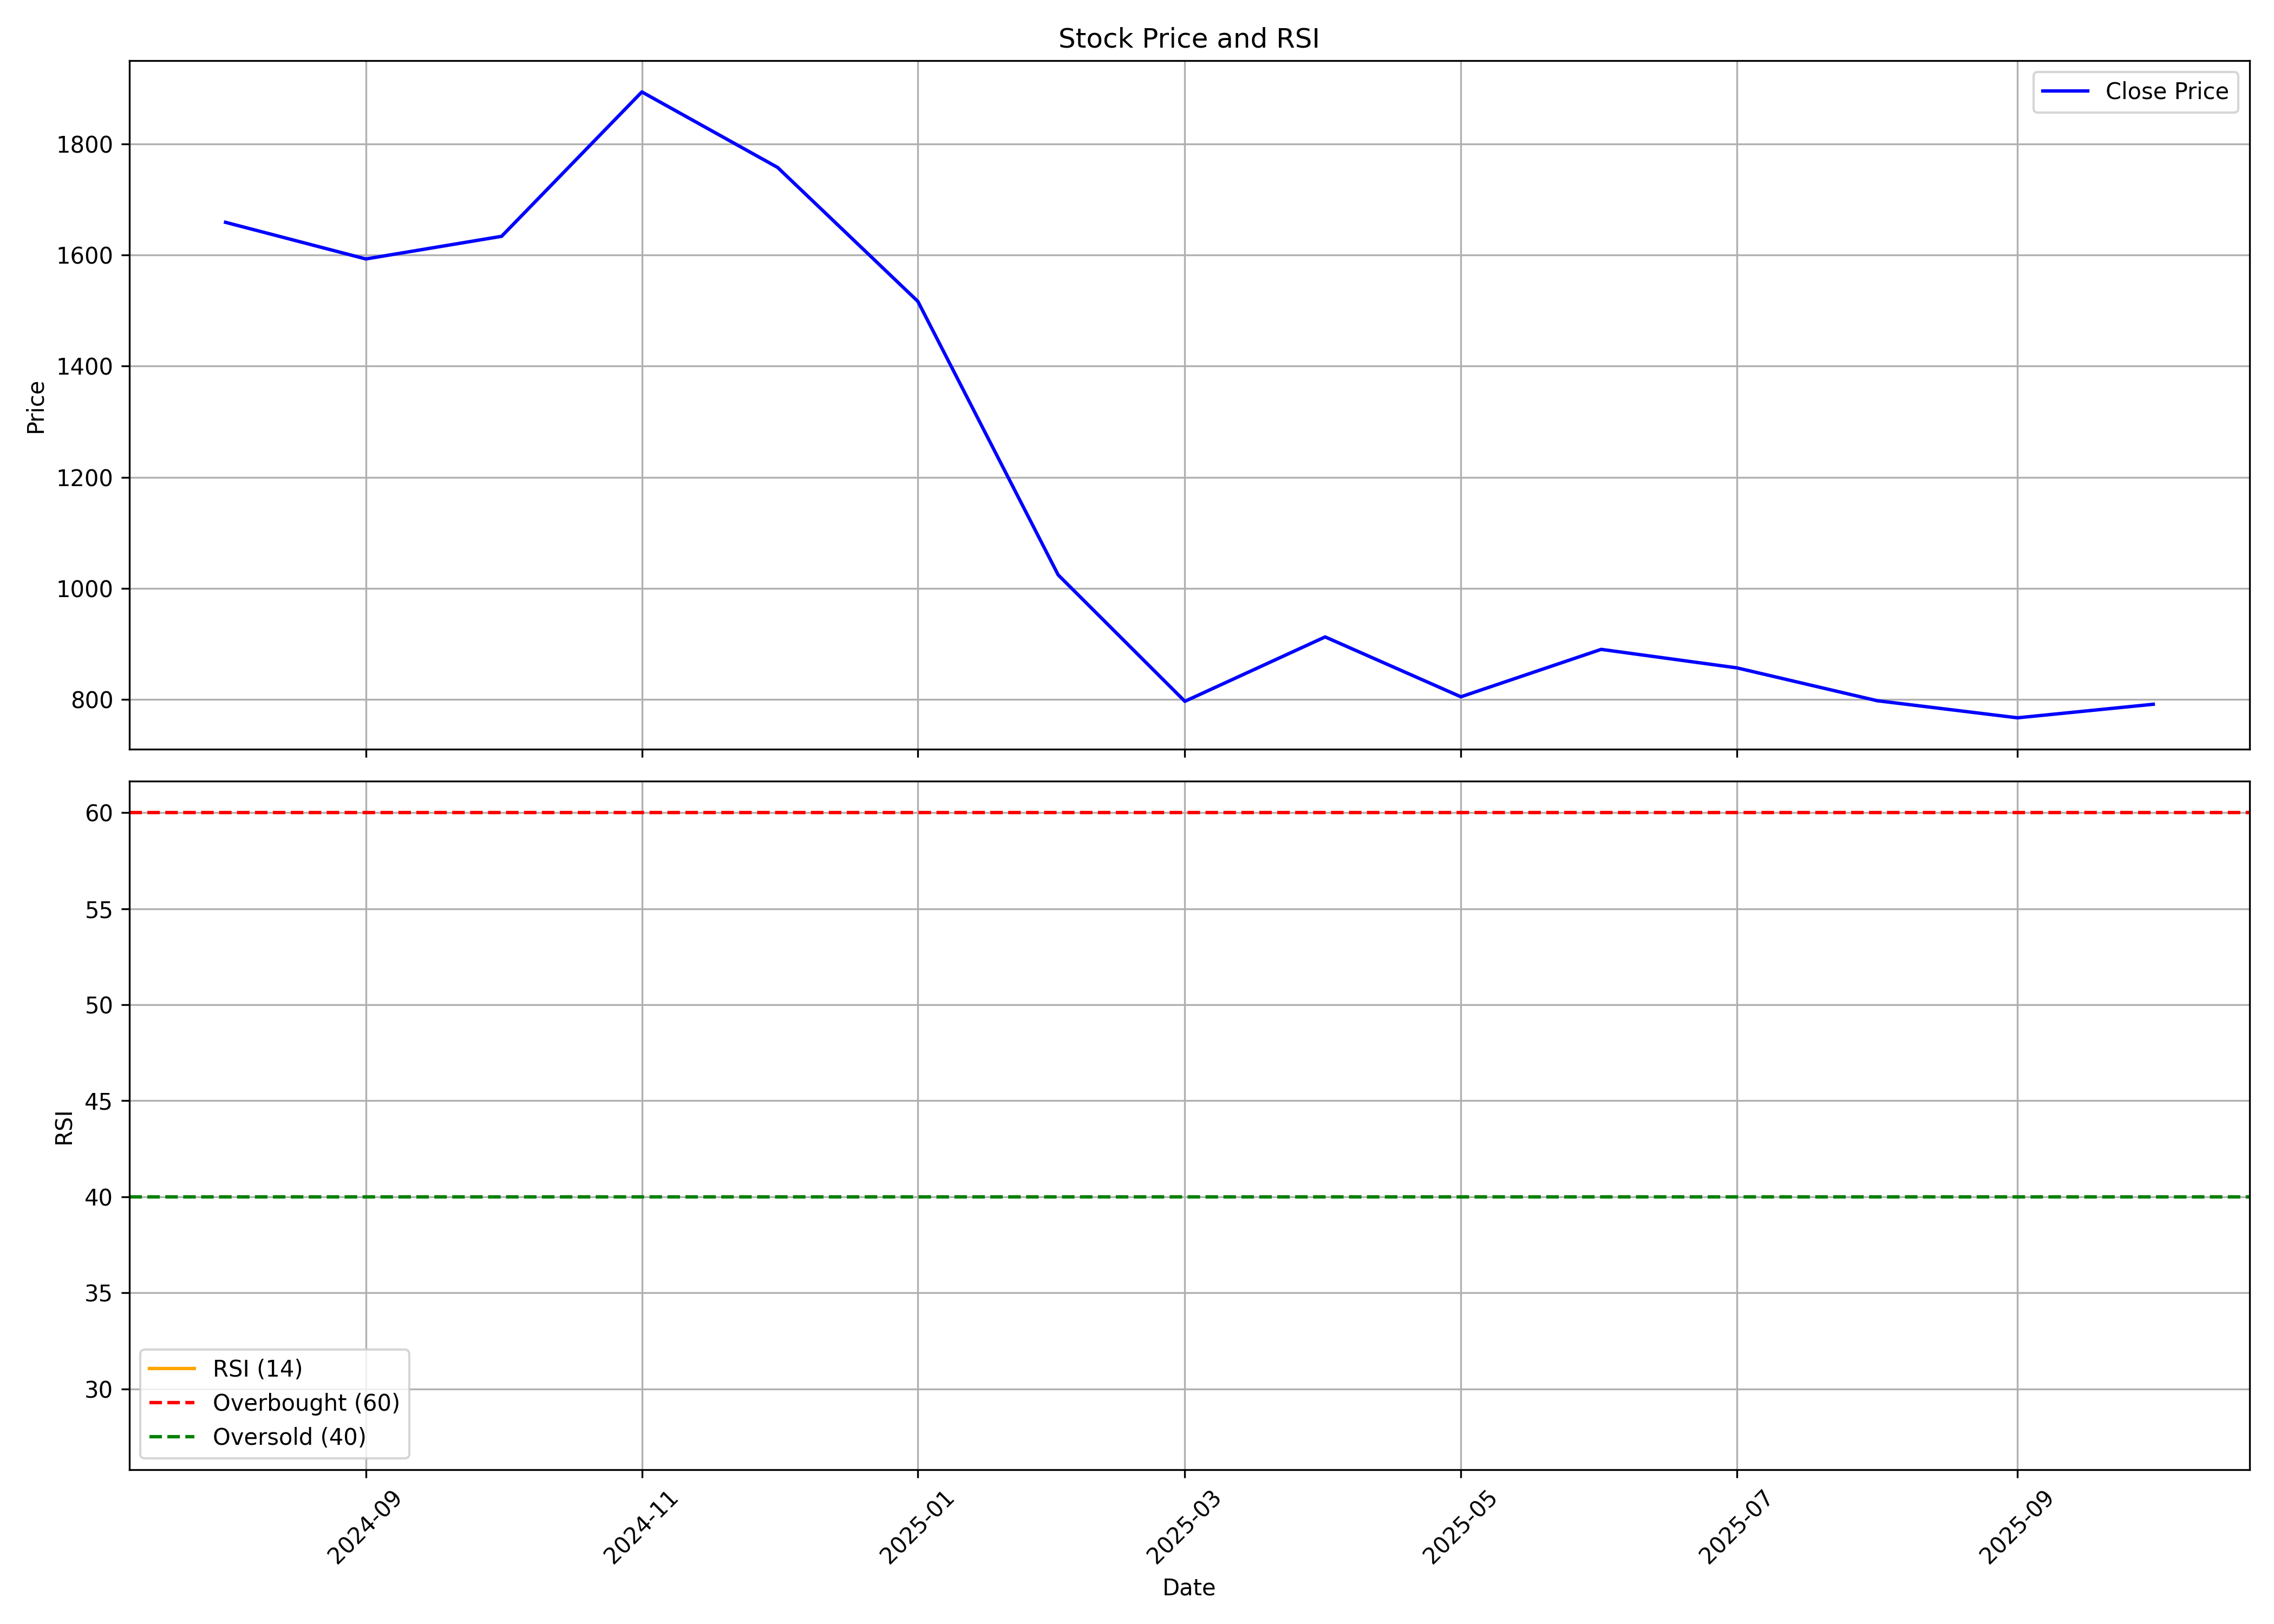

The data file committed next to this chart (first rows):
, date, symbol, open, high, low, close, volume, rsi
0, 2024-08-01, SUYOG, 1543, 1730, 1451, 1659, 432314, 
1, 2024-09-01, SUYOG, 1675, 1773, 1493, 1593, 840908, 
2, 2024-10-01, SUYOG, 1616, 1782, 1467, 1634, 649683, 
3, 2024-11-01, SUYOG, 1656, 1941, 1592, 1894, 1111557, 
4, 2024-12-01, SUYOG, 1895, 1964, 1724, 1758, 1139458, 
5, 2025-01-01, SUYOG, 1786, 1827, 1443, 1517, 635312, 
6, 2025-02-01, SUYOG, 1526, 1582, 958.9, 1024, 1137262, 
7, 2025-03-01, SUYOG, 1004, 1118, 790.4, 796.4, 953178, 
8, 2025-04-01, SUYOG, 768.4, 986.8, 768.4, 912.3, 113452, 
9, 2025-05-01, SUYOG, 894.1, 947.9, 793.2, 804.5, 336163, 
10, 2025-06-01, SUYOG, 799.2, 986.6, 772.3, 889.9, 820690, 
11, 2025-07-01, SUYOG, 873.4, 927.1, 828.3, 856.6, 458697, 
12, 2025-08-01, SUYOG, 873, 922.9, 775.3, 797.4, 439508, 
13, 2025-09-01, SUYOG, 799.2, 880.0, 736.2, 766.7, 786646, 
14, 2025-10-01, SUYOG, 772.4, 852.0, 753.0, 791, 344607, 27.41
